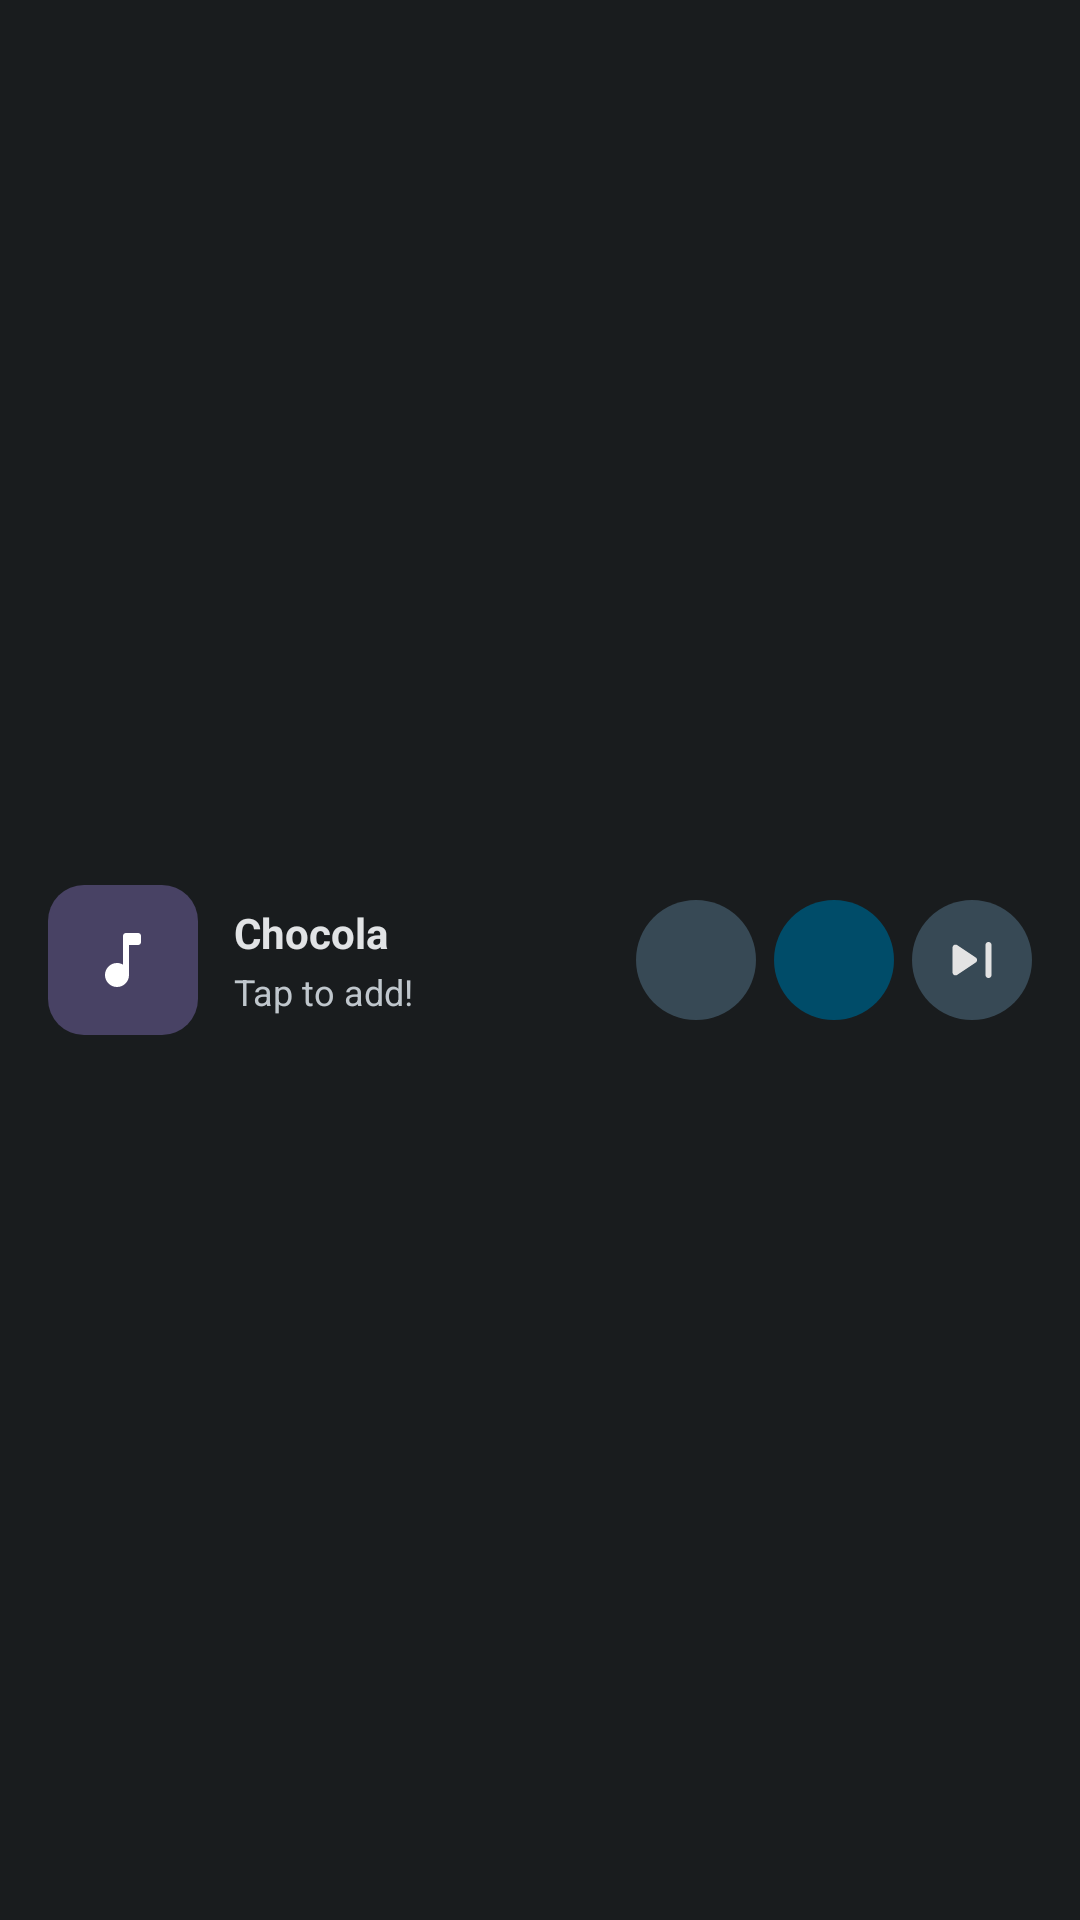

Reconstruct the res/layout file that produces this screen, plus the resources it refers to.
<!-- AndroidManifest.xml: application theme Theme.CuteSplash -->
<!-- res/layout/widget_music_4x1_preview.xml -->
<?xml version="1.0" encoding="utf-8"?>
<LinearLayout xmlns:android="http://schemas.android.com/apk/res/android"
    xmlns:app="http://schemas.android.com/apk/res-auto"
    android:layout_width="match_parent"
    android:layout_height="match_parent"
    xmlns:tools="http://schemas.android.com/tools"
    android:background="@color/surface"
    android:gravity="center_vertical"
    android:orientation="horizontal"
    android:padding="16dp">

    <ImageView
        android:layout_width="50dp"
        android:layout_height="50dp"
        android:src="@drawable/music_note"
        android:background="@drawable/widget_tertiary_container_circle"
        android:contentDescription="@string/artwork"
        android:scaleType="centerInside"
        app:tint="@color/onTertiaryContainer" />

    <LinearLayout
        android:layout_width="0dp"
        android:layout_height="wrap_content"
        android:layout_marginStart="12dp"
        android:layout_weight="1"
        android:orientation="vertical">

        <TextView
            android:id="@+id/song_title"
            android:layout_width="wrap_content"
            android:layout_height="wrap_content"
            android:ellipsize="end"
            android:maxLines="1"
            android:text="@string/app_name"
            android:textColor="@color/onSurface"
            android:textSize="14sp"
            android:textStyle="bold" />

        <TextView
            android:id="@+id/artist_name"
            android:layout_width="wrap_content"
            android:layout_height="wrap_content"
            android:layout_marginTop="2dp"
            android:ellipsize="end"
            android:maxLines="1"
            android:text="Tap to add!"
            android:textColor="@color/onSurfaceVariant"
            android:textSize="12sp" />
    </LinearLayout>

    <LinearLayout
        android:layout_width="wrap_content"
        android:layout_height="wrap_content"
        android:layout_marginStart="6dp"
        android:gravity="center_vertical"
        android:orientation="horizontal">

        <ImageView
            android:layout_width="40dp"
            android:layout_height="40dp"
            android:background="@drawable/widget_secondary_container_circle"
            android:contentDescription="@string/previous_song"
            android:padding="8dp"
            android:src="@drawable/skip_previous"
            app:tint="@color/onSecondaryContainer"
            tools:ignore="UseAppTint" />

        <ImageView
            android:layout_width="40dp"
            android:layout_height="40dp"
            android:layout_marginStart="6dp"
            android:background="@drawable/widget_primary_container_circle"
            android:contentDescription="@string/play_pause_button"
            android:padding="8dp"
            android:src="@drawable/widget_play"
            app:tint="@color/onPrimaryContainer"
            tools:ignore="UseAppTint" />

        <ImageView
            android:layout_width="40dp"
            android:layout_height="40dp"
            android:layout_marginStart="6dp"
            android:background="@drawable/widget_secondary_container_circle"
            android:contentDescription="@string/next_button"
            android:padding="8dp"
            android:src="@drawable/skip_next"
            app:tint="@color/onSecondaryContainer"
            tools:ignore="UseAppTint" />
    </LinearLayout>

</LinearLayout>
<!-- resources referenced by this layout -->
<resources>
  <color name="onPrimaryContainer">#EADDFF</color>
  <color name="onSecondaryContainer">#E8DEF8</color>
  <color name="onSurface">#E6E1E5</color>
  <color name="onSurfaceVariant">#CAC4D0</color>
  <color name="onTertiaryContainer">#FFD6FA</color>
  <color name="surface">#141218</color>
  <!-- drawable music_note (drawable) -->
  <vector xmlns:android="http://schemas.android.com/apk/res/android"
      android:width="24dp"
      android:height="24dp"
      android:tint="?attr/colorControlNormal"
      android:viewportWidth="960"
      android:viewportHeight="960">
      <path
          android:fillColor="@android:color/white"
          android:pathData="M400,840Q334,840 287,793Q240,746 240,680Q240,614 287,567Q334,520 400,520Q423,520 442.5,525.5Q462,531 480,542L480,160Q480,143 491.5,131.5Q503,120 520,120L680,120Q697,120 708.5,131.5Q720,143 720,160L720,240Q720,257 708.5,268.5Q697,280 680,280L560,280L560,680Q560,746 513,793Q466,840 400,840Z" />
  </vector>
  <!-- drawable skip_next (drawable) -->
  <vector xmlns:android="http://schemas.android.com/apk/res/android"
      android:width="24dp"
      android:height="24dp"
      android:shape="ring"
      android:thicknessRatio="2"
      android:viewportWidth="960"
      android:viewportHeight="960">
      <path
          android:pathData="M660,680v-400q0,-17 11.5,-28.5T700,240q17,0 28.5,11.5T740,280v400q0,17 -11.5,28.5T700,720q-17,0 -28.5,-11.5T660,680ZM220,645v-330q0,-18 12,-29t28,-11q5,0 11,1t11,5l248,166q9,6 13.5,14.5T548,480q0,10 -4.5,18.5T530,513L282,679q-5,4 -11,5t-11,1q-16,0 -28,-11t-12,-29Z"
          android:fillColor="#e3e3e3" />
  </vector>
  <!-- drawable widget_primary_container_circle (drawable) -->
  <shape xmlns:android="http://schemas.android.com/apk/res/android"
      android:shape="rectangle">
      <corners android:radius="50dp" />
      <solid android:color="@color/primaryContainer" />
  </shape>
  <!-- drawable widget_secondary_container_circle (drawable) -->
  <?xml version="1.0" encoding="utf-8"?>
  <shape xmlns:android="http://schemas.android.com/apk/res/android"
      android:shape="rectangle">
      <corners android:radius="50dp" />
      <solid android:color="@color/secondaryContainer" />
  </shape>
  <!-- drawable widget_tertiary_container_circle (drawable) -->
  <shape xmlns:android="http://schemas.android.com/apk/res/android"
      android:shape="rectangle">
      <corners android:radius="12dp" />
      <solid android:color="@color/tertiaryContainer" />
  </shape>
  <string name="app_name" translatable="false">Chocola</string>
  <string name="artwork">Artwork</string>
  <string name="next_button">Next Song</string>
  <string name="play_pause_button">Play/Pause Button</string>
  <string name="previous_song">Previous Song</string>
  <style name="Theme.CuteSplash" parent="Theme.SplashScreen">
          <item name="windowSplashScreenBackground">@color/surface</item>
          <item name="windowSplashScreenAnimatedIcon">@drawable/icon_splash</item>
          <item name="postSplashScreenTheme">@style/Theme.Chocola</item>
      </style>
  <color name="primaryContainer">#4F378B</color>
  <color name="secondaryContainer">#4A4458</color>
  <color name="tertiaryContainer">#633B48</color>
  <!-- drawable icon_splash (drawable) -->
  <?xml version="1.0" encoding="utf-8"?>
  <inset xmlns:android="http://schemas.android.com/apk/res/android"
      android:drawable="@drawable/music_note"
      android:inset="30dp"
      android:tint="@color/primaryContainer" />
  <style name="Theme.Chocola" parent="android:Theme.Material.Light.NoActionBar" />
</resources>
